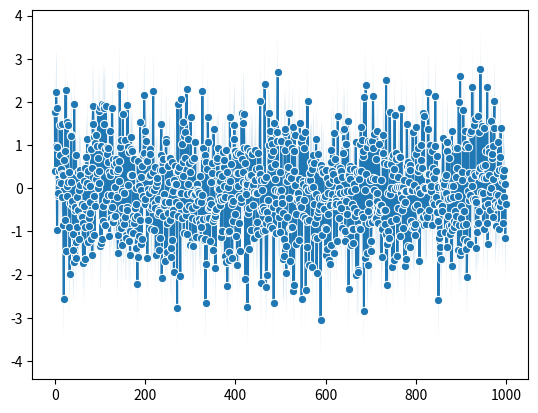

This figure's Python source:
import seaborn as sns
import matplotlib.pyplot as plt
import numpy as np

# Assuming we have some data for demonstration
np.random.seed(0)
data = np.random.normal(0, 1, 1000)

# Create a simple line plot with errors represented as shaded areas
plot = sns.lineplot(x=np.arange(len(data)), y=data, marker="o")

# Add error bars (standard deviation)
std_dev = np.std(data)
error_bars = plt.fill_between(np.arange(len(data)), (data - std_dev), (data + std_dev), alpha=0.2)

plt.show()
